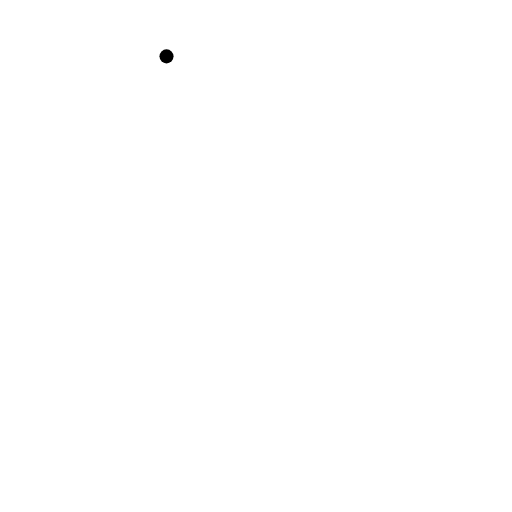
t = 0.00 s
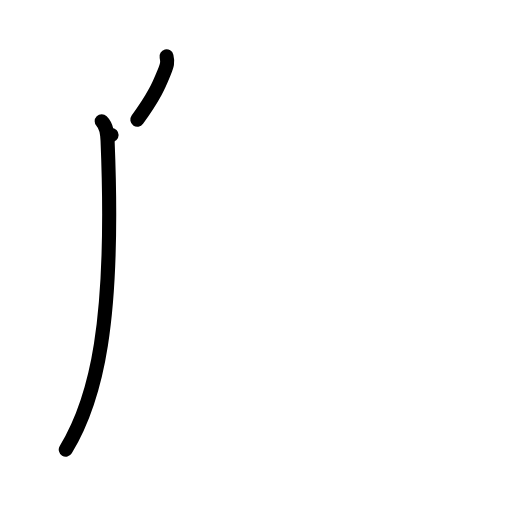
t = 2.00 s
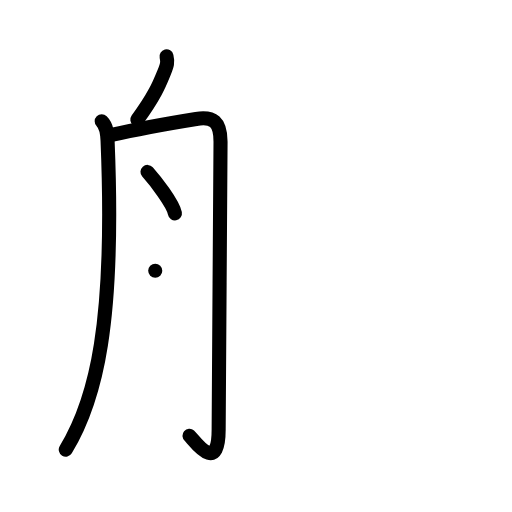
t = 4.00 s
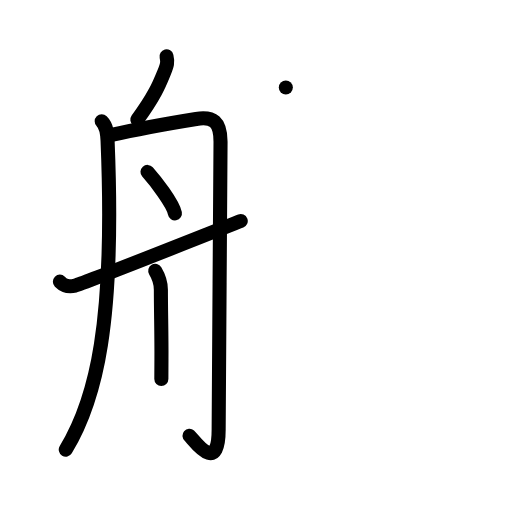
t = 6.00 s
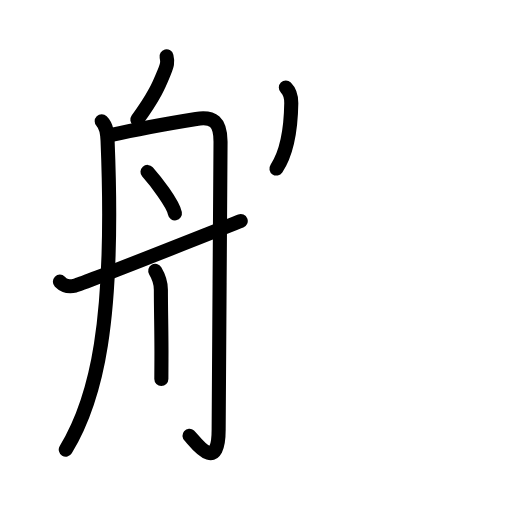
t = 6.75 s
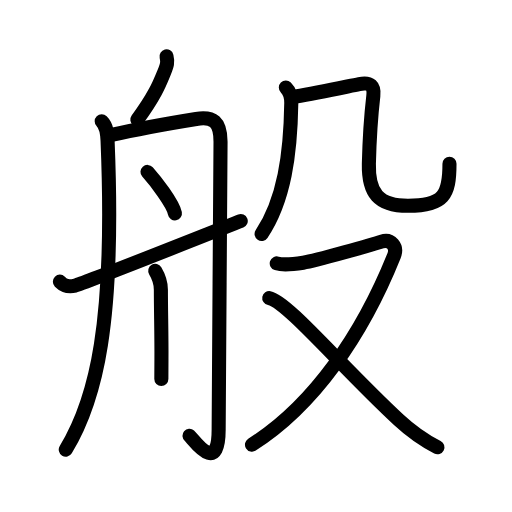
t = 10.00 s

The animated SVG that drew these frames (rendered in a browser with its animation timeline set to each time). Animation: 36 SMIL elements (animate=36); one cycle of 10.00 s.

<?xml version="1.0" encoding="UTF-8"?>
<!--
AniKanjiVG is licensed by CC-BY-SA Paul C. Sommerhoff (https://bitbucket.org/sommerhoff/anikanjivg).
AniKanjiVG uses KanjiVG which is licensed by CC-BY-SA Ulrich Apel (http://kanjivg.tagaini.net).
See also http://creativecommons.org/licenses/by-sa/3.0/
-->
<svg xmlns:kvg='http://kanjivg.tagaini.net' xmlns='http://www.w3.org/2000/svg' width='109' height='109' viewBox='0 0 109 109' style='fill:none;stroke:#000000;stroke-width:3;stroke-linecap:round;stroke-linejoin:round;' id="kvg:kanji_0822c"><g id="kvg:0822c" kvg:element="般"><g id="kvg:0822c-g1" kvg:element="舟" kvg:position="left" kvg:radical="general"><path id="kvg:0822c-s1" kvg:type="㇒" d="M35.45,12c0.3,1.25,0.13,1.87-0.5,3.4c-0.96,2.35-1.83,4.73-5.71,10.09"><animate attributeName="d" begin="0.0s" dur="0.5s" from="M35.45,12C35.45,12,35.45,12,35.45,12" to="M35.45,12c0.3,1.25,0.13,1.87-0.5,3.4" />
<animate attributeName="d" begin="0.5s" dur="0.5s" from="M35.45,12c0.3,1.25,0.13,1.87-0.5,3.4c0,0,0,0,0,0,0" to="M35.45,12c0.3,1.25,0.13,1.87-0.5,3.4c-0.96,2.35-1.83,4.73-5.71,10.09" />
</path>
<path id="kvg:0822c-s2" kvg:type="㇒" d="M21.65,25.81c1.02,1.02,1.18,2.43,1.25,4.1C24.5,68.75,20.5,85,14,95.72"><animate attributeName="d" begin="1.0s" dur="0.5s" from="M21.65,25.81C21.65,25.81,21.65,25.81,21.65,25.81" to="M21.65,25.81c1.02,1.02,1.18,2.43,1.25,4.1" />
<animate attributeName="d" begin="1.5s" dur="0.5s" from="M21.65,25.81c1.02,1.02,1.18,2.43,1.25,4.1c0,0,0,0,0,0,0" to="M21.65,25.81c1.02,1.02,1.18,2.43,1.25,4.1C24.5,68.75,20.5,85,14,95.72" />
<animate attributeName="d" begin="0s" dur="1.0s" from="M-100,-100" to="M-100,-100" />
</path>
<path id="kvg:0822c-s3" kvg:type="㇆a" d="M23.75,28.73c5.25-1.23,13.23-2.64,18.01-3.41c3.62-0.58,5.21,0.58,5.19,4.92c-0.05,8.81-0.4,58.1-0.4,61.21c0,10.04-5.4,2-6.2,1.34"><animate attributeName="d" begin="2.0s" dur="0.25s" from="M23.75,28.73C23.75,28.73,23.75,28.73,23.75,28.73" to="M23.75,28.73c5.25-1.23,13.23-2.64,18.01-3.41" />
<animate attributeName="d" begin="2.25s" dur="0.25s" from="M23.75,28.73c5.25-1.23,13.23-2.64,18.01-3.41c0,0,0,0,0,0,0" to="M23.75,28.73c5.25-1.23,13.23-2.64,18.01-3.41c3.62-0.58,5.21,0.58,5.19,4.92" />
<animate attributeName="d" begin="2.5s" dur="0.25s" from="M23.75,28.73c5.25-1.23,13.23-2.64,18.01-3.41c3.62-0.58,5.21,0.58,5.19,4.92c0,0,0,0,0,0,0" to="M23.75,28.73c5.25-1.23,13.23-2.64,18.01-3.41c3.62-0.58,5.21,0.58,5.19,4.92c-0.05,8.81-0.4,58.1-0.4,61.21" />
<animate attributeName="d" begin="2.75s" dur="0.25s" from="M23.75,28.73c5.25-1.23,13.23-2.64,18.01-3.41c3.62-0.58,5.21,0.58,5.19,4.92c-0.05,8.81-0.4,58.1-0.4,61.21c0,0,0,0,0,0,0" to="M23.75,28.73c5.25-1.23,13.23-2.64,18.01-3.41c3.62-0.58,5.21,0.58,5.19,4.92c-0.05,8.81-0.4,58.1-0.4,61.21c0,10.04-5.4,2-6.2,1.34" />
<animate attributeName="d" begin="0s" dur="2.0s" from="M-100,-100" to="M-100,-100" />
</path>
<path id="kvg:0822c-s4" kvg:type="㇔" d="M31.4,36.6c1.63,1.83,5.44,6.7,5.84,8.83"><animate attributeName="d" begin="3.0s" dur="1.0s" from="M31.4,36.6C31.4,36.6,31.4,36.6,31.4,36.6" to="M31.4,36.6c1.63,1.83,5.44,6.7,5.84,8.83" />
<animate attributeName="d" begin="0s" dur="3.0s" from="M-100,-100" to="M-100,-100" />
</path>
<path id="kvg:0822c-s5" kvg:type="㇑" d="M33.05,57.65c1,1.67,1.2,2.67,1.2,4.01c0,4.42,0.16,10.09,0.12,14.83c-0.01,1.51-0.02,2.92-0.02,4.18"><animate attributeName="d" begin="4.0s" dur="0.3333333333333333s" from="M33.05,57.65C33.05,57.65,33.05,57.65,33.05,57.65" to="M33.05,57.65c1,1.67,1.2,2.67,1.2,4.01" />
<animate attributeName="d" begin="4.333333333333333s" dur="0.3333333333333333s" from="M33.05,57.65c1,1.67,1.2,2.67,1.2,4.01c0,0,0,0,0,0,0" to="M33.05,57.65c1,1.67,1.2,2.67,1.2,4.01c0,4.42,0.16,10.09,0.12,14.83" />
<animate attributeName="d" begin="4.666666666666667s" dur="0.3333333333333333s" from="M33.05,57.65c1,1.67,1.2,2.67,1.2,4.01c0,4.42,0.16,10.09,0.12,14.83c0,0,0,0,0,0,0" to="M33.05,57.65c1,1.67,1.2,2.67,1.2,4.01c0,4.42,0.16,10.09,0.12,14.83c-0.01,1.51-0.02,2.92-0.02,4.18" />
<animate attributeName="d" begin="0s" dur="4.0s" from="M-100,-100" to="M-100,-100" />
</path>
<path id="kvg:0822c-s6" kvg:type="㇀/㇐" d="M12.75,59.96c1.02,1.02,1.86,1.15,3.25,0.83c1.39-0.32,31-12.05,35.25-13.73"><animate attributeName="d" begin="5.0s" dur="0.5s" from="M12.75,59.96C12.75,59.96,12.75,59.96,12.75,59.96" to="M12.75,59.96c1.02,1.02,1.86,1.15,3.25,0.83" />
<animate attributeName="d" begin="5.5s" dur="0.5s" from="M12.75,59.96c1.02,1.02,1.86,1.15,3.25,0.83c0,0,0,0,0,0,0" to="M12.75,59.96c1.02,1.02,1.86,1.15,3.25,0.83c1.39-0.32,31-12.05,35.25-13.73" />
<animate attributeName="d" begin="0s" dur="5.0s" from="M-100,-100" to="M-100,-100" />
</path>
</g>
<g id="kvg:0822c-g2" kvg:element="殳" kvg:position="right"><g id="kvg:0822c-g3" kvg:element="几" kvg:position="top"><g id="kvg:0822c-g4" kvg:element="丿"><path id="kvg:0822c-s7" kvg:type="㇒" d="M60.85,18.63c0.95,0.95,1.17,2.28,1.16,3.33c-0.16,10.83-1.51,20.67-6.32,27.85"><animate attributeName="d" begin="6.0s" dur="0.5s" from="M60.85,18.63C60.85,18.63,60.85,18.63,60.85,18.63" to="M60.85,18.63c0.95,0.95,1.17,2.28,1.16,3.33" />
<animate attributeName="d" begin="6.5s" dur="0.5s" from="M60.85,18.63c0.95,0.95,1.17,2.28,1.16,3.33c0,0,0,0,0,0,0" to="M60.85,18.63c0.95,0.95,1.17,2.28,1.16,3.33c-0.16,10.83-1.51,20.67-6.32,27.85" />
<animate attributeName="d" begin="0s" dur="6.0s" from="M-100,-100" to="M-100,-100" />
</path>
</g>
<path id="kvg:0822c-s8" kvg:type="㇈b" d="M62.94,20.54c4.94-0.79,10.56-2.04,13.54-2.64c2.45-0.49,3.24,0.45,3,2.48c-0.46,3.98-0.85,10.46-0.95,14.44c-0.14,6.26,1.99,8.99,8.33,8.99c7.63,0,8.83-2.31,8.83-8.94"><animate attributeName="d" begin="7.0s" dur="0.2s" from="M62.94,20.54C62.94,20.54,62.94,20.54,62.94,20.54" to="M62.94,20.54c4.94-0.79,10.56-2.04,13.54-2.64" />
<animate attributeName="d" begin="7.2s" dur="0.2s" from="M62.94,20.54c4.94-0.79,10.56-2.04,13.54-2.64c0,0,0,0,0,0,0" to="M62.94,20.54c4.94-0.79,10.56-2.04,13.54-2.64c2.45-0.49,3.24,0.45,3,2.48" />
<animate attributeName="d" begin="7.4s" dur="0.2s" from="M62.94,20.54c4.94-0.79,10.56-2.04,13.54-2.64c2.45-0.49,3.24,0.45,3,2.48c0,0,0,0,0,0,0" to="M62.94,20.54c4.94-0.79,10.56-2.04,13.54-2.64c2.45-0.49,3.24,0.45,3,2.48c-0.46,3.98-0.85,10.46-0.95,14.44" />
<animate attributeName="d" begin="7.6s" dur="0.2s" from="M62.94,20.54c4.94-0.79,10.56-2.04,13.54-2.64c2.45-0.49,3.24,0.45,3,2.48c-0.46,3.98-0.85,10.46-0.95,14.44c0,0,0,0,0,0,0" to="M62.94,20.54c4.94-0.79,10.56-2.04,13.54-2.64c2.45-0.49,3.24,0.45,3,2.48c-0.46,3.98-0.85,10.46-0.95,14.44c-0.14,6.26,1.99,8.99,8.33,8.99" />
<animate attributeName="d" begin="7.8s" dur="0.2s" from="M62.94,20.54c4.94-0.79,10.56-2.04,13.54-2.64c2.45-0.49,3.24,0.45,3,2.48c-0.46,3.98-0.85,10.46-0.95,14.44c-0.14,6.26,1.99,8.99,8.33,8.99c0,0,0,0,0,0,0" to="M62.94,20.54c4.94-0.79,10.56-2.04,13.54-2.64c2.45-0.49,3.24,0.45,3,2.48c-0.46,3.98-0.85,10.46-0.95,14.44c-0.14,6.26,1.99,8.99,8.33,8.99c7.63,0,8.83-2.31,8.83-8.94" />
<animate attributeName="d" begin="0s" dur="7.0s" from="M-100,-100" to="M-100,-100" />
</path>
</g>
<g id="kvg:0822c-g5" kvg:element="又" kvg:position="bottom"><path id="kvg:0822c-s9" kvg:type="㇇" d="M58.92,56.07c1.16,0.36,3.27,0.22,5.63-0.14c2.83-0.43,15.07-3.97,16.67-4.5c2.04-0.68,3.42,1.11,2.68,2.97c-6.76,16.85-17.13,31.97-30.25,40.26"><animate attributeName="d" begin="8.0s" dur="0.25s" from="M58.92,56.07C58.92,56.07,58.92,56.07,58.92,56.07" to="M58.92,56.07c1.16,0.36,3.27,0.22,5.63-0.14" />
<animate attributeName="d" begin="8.25s" dur="0.25s" from="M58.92,56.07c1.16,0.36,3.27,0.22,5.63-0.14c0,0,0,0,0,0,0" to="M58.92,56.07c1.16,0.36,3.27,0.22,5.63-0.14c2.83-0.43,15.07-3.97,16.67-4.5" />
<animate attributeName="d" begin="8.5s" dur="0.25s" from="M58.92,56.07c1.16,0.36,3.27,0.22,5.63-0.14c2.83-0.43,15.07-3.97,16.67-4.5c0,0,0,0,0,0,0" to="M58.92,56.07c1.16,0.36,3.27,0.22,5.63-0.14c2.83-0.43,15.07-3.97,16.67-4.5c2.04-0.68,3.42,1.11,2.68,2.97" />
<animate attributeName="d" begin="8.75s" dur="0.25s" from="M58.92,56.07c1.16,0.36,3.27,0.22,5.63-0.14c2.83-0.43,15.07-3.97,16.67-4.5c2.04-0.68,3.42,1.11,2.68,2.97c0,0,0,0,0,0,0" to="M58.92,56.07c1.16,0.36,3.27,0.22,5.63-0.14c2.83-0.43,15.07-3.97,16.67-4.5c2.04-0.68,3.42,1.11,2.68,2.97c-6.76,16.85-17.13,31.97-30.25,40.26" />
<animate attributeName="d" begin="0s" dur="8.0s" from="M-100,-100" to="M-100,-100" />
</path>
<path id="kvg:0822c-s10" kvg:type="㇏" d="M57.32,63.46c3.76,0.69,15.43,14.67,27.51,25.87c2.59,2.4,5.15,4.28,8.29,5.88"><animate attributeName="d" begin="9.0s" dur="0.5s" from="M57.32,63.46C57.32,63.46,57.32,63.46,57.32,63.46" to="M57.32,63.46c3.76,0.69,15.43,14.67,27.51,25.87" />
<animate attributeName="d" begin="9.5s" dur="0.5s" from="M57.32,63.46c3.76,0.69,15.43,14.67,27.51,25.87c0,0,0,0,0,0,0" to="M57.32,63.46c3.76,0.69,15.43,14.67,27.51,25.87c2.59,2.4,5.15,4.28,8.29,5.88" />
<animate attributeName="d" begin="0s" dur="9.0s" from="M-100,-100" to="M-100,-100" />
</path>
</g>
</g>
</g>
</svg>
